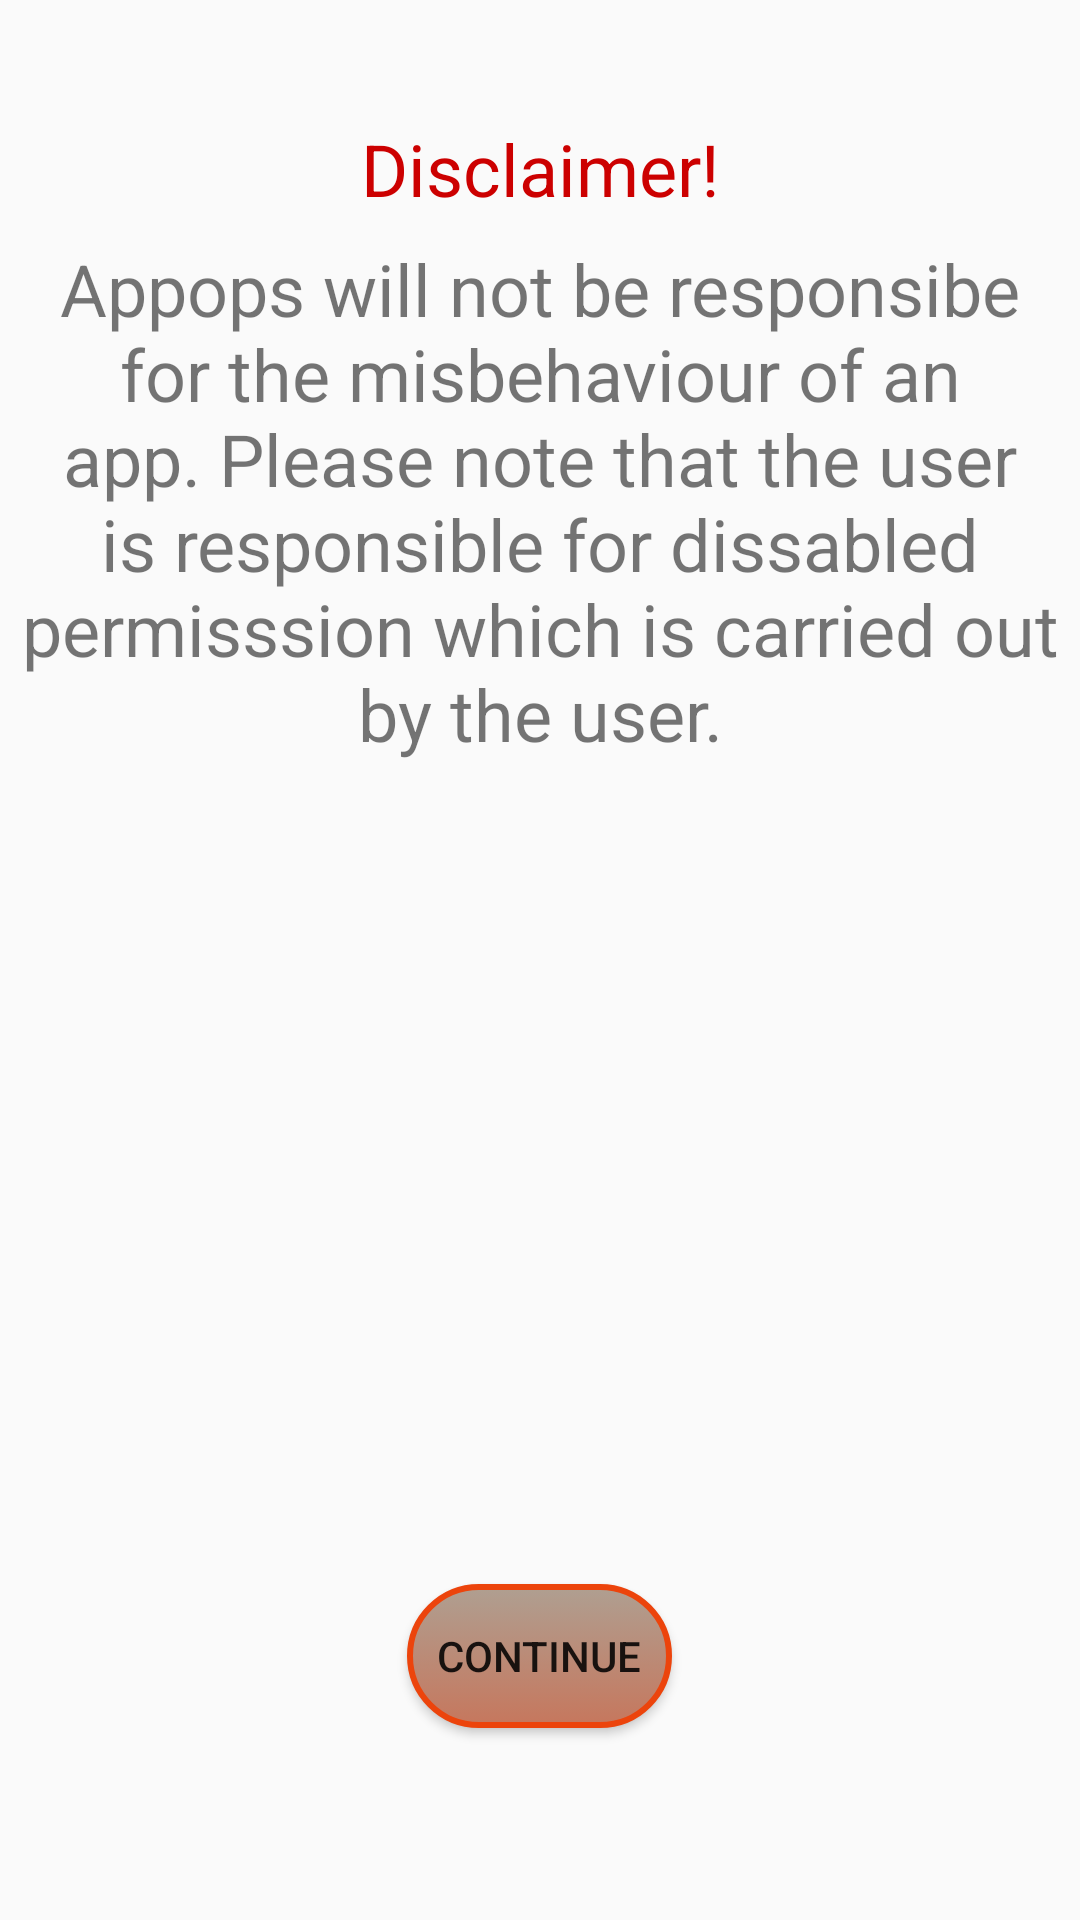

Here is an Android app screen rendered from its layout file. Give the layout XML and the strings, colors and styles it references.
<!-- AndroidManifest.xml: application theme AppTheme -->
<!-- res/layout/appops.xml -->
<?xml version="1.0" encoding="utf-8"?>
<RelativeLayout xmlns:android="http://schemas.android.com/apk/res/android"
    xmlns:app="http://schemas.android.com/apk/res-auto"
    android:orientation="vertical" android:layout_width="match_parent"
    android:layout_height="match_parent"
    android:clickable="true">


    <TextView
        android:text="@string/diclaimer"
        android:layout_width="match_parent"
        android:layout_height="wrap_content"
        android:gravity="center"
        android:paddingTop="20dp"
        android:layout_marginTop="20dp"
        android:textSize="24sp"
        android:textColor="@android:color/holo_red_dark"
        android:id="@+id/disclaimer" />

    <TextView
        android:text="@string/disclaimer_descrip"
        android:layout_width="wrap_content"
        android:layout_height="wrap_content"
        android:id="@+id/textView4"
        android:layout_marginTop="80dp"
        android:layout_alignParentRight="true"
        android:layout_alignParentEnd="true"
        android:layout_alignParentLeft="true"
        android:layout_alignParentStart="true"
        android:gravity="center"
        android:textSize="24sp" />

    <Button
        android:text="@string/Disclaimer_Button"
        android:layout_width="wrap_content"
        android:layout_height="wrap_content"
        android:layout_alignParentBottom="true"
        android:layout_centerHorizontal="true"
        android:layout_marginBottom="64dp"
        android:elevation="15dp"
        android:background="@drawable/spacebtn"
        android:id="@+id/continuebtn" />

</RelativeLayout>
<!-- resources referenced by this layout -->
<resources>
  <!-- drawable spacebtn (drawable) -->
  <?xml version="1.0" encoding="utf-8"?>
  <selector xmlns:android="http://schemas.android.com/apk/res/android">
      <item android:state_pressed="true">
          <shape android:shape="rectangle">
              <gradient
                  android:angle="90"
                  android:endColor="#af9f91"
                  android:startColor="#695f5c" />
              <corners android:radius="100dp"/>
              <stroke
                  android:width="2dp"
                  android:color="#b40925"/>
              <padding
                  android:bottom="10dp"
                  android:left="10dp"
                  android:right="10dp"
                  android:top="10dp"/>
          </shape>
      </item>
  
      <item android:state_pressed="false">
          <shape android:shape="rectangle">
              <gradient
                  android:angle="90"
                  android:endColor="#af9f91"
                  android:startColor="#c6775d" />
              <corners android:radius="100dp"/>
              <stroke
                  android:width="2dp"
                  android:color="#ec440c"/>
              <padding
                  android:bottom="10dp"
                  android:left="10dp"
                  android:right="10dp"
                  android:top="10dp"/>
          </shape>
      </item>
  </selector>
  <string name="Disclaimer_Button">Continue</string>
  <string name="diclaimer">Disclaimer!</string>
  <string name="disclaimer_descrip">Appops will not be responsibe for the misbehaviour of an app.  Please note that the user is responsible for dissabled permisssion which is carried out by the user.</string>
  <style name="AppTheme" parent="Theme.AppCompat.Light">
          
          <item name="colorPrimary">@color/colorPrimary</item>
          <item name="colorPrimaryDark">@color/colorPrimaryDark</item>
          <item name="colorAccent">@color/colorAccent</item>
      </style>
  <color name="colorPrimary">#ed780a</color>
  <color name="colorPrimaryDark">#19211201</color>
  <color name="colorAccent">#f7db04</color>
</resources>
